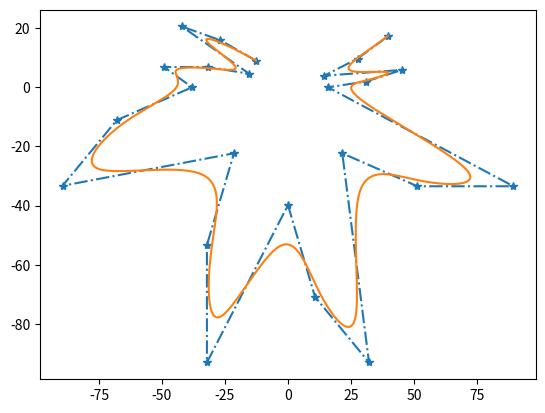

Here is the Python script that generated this plot:
from numpy import *
from scipy.linalg import *
import matplotlib.pyplot as plt

class cubic_spline:
    def __init__(self, grid, control_points):
        self.control_points = asarray(control_points)
        self.grid = grid
        
    def __call__(self):
        self.plot()
        pass
    
    def blossom(self,u,grid):
        index = self.hot_interval(grid,u)
        d = self.get_control_points(index)
        dA = self.interpolation(d[0], d[1], u, index-2,index+1)
        dB = self.interpolation(d[1], d[2], u, index-1, index+2)
        dC = self.interpolation(d[2], d[3], u, index, index+3)
        dAB = self.interpolation(dA, dB, u, index-1,index+1)
        dBC = self.interpolation(dB, dC, u,index,index+2)
        su = self.interpolation(dAB, dBC, u,index,index+1)
             
        return su
    
    def interpolation(self,d1,d2,u,left_most,right_most):
        if self.grid[right_most] == self.grid[left_most]:
            alpha = 0        
        else:
            alpha = (self.grid[right_most] - u)/(self.grid[right_most] - self.grid[left_most])
        
        return alpha*d1 + (1-alpha)*d2
    
    def hot_interval(self, grid, u):      
        for i in range(len(grid)):
             if u == self.grid[2]:
                    return 2
             if u <= self.grid[i]:
                    return i-1
    
    def get_control_points(self, index):
        return self.control_points[index-2:index+2]

    #Recursive function for the basis functions
    def bFunc(self,k,j,u):  #Returns function for the j:th basis-function, k is the degree of N and u is the knot sequence
        grid = self.grid.copy()
        
        if(k==0):  
            if ((self.grid[j-1]==self.grid[j])):
                return 0
            elif (self.grid[j-1]<=u)*(u<=self.grid[j]):
                return 1
            else:
                return 0
        else:
            n1=0
            n2=0
            if j > 0:
                if(self.grid[j+k-1] != self.grid[j-1]):
                    n1 = ((u-self.grid[j-1])/(self.grid[j+k-1]-self.grid[j-1]))*self.bFunc(k-1,j,u)
            if(j+k < len(self.grid)):
                if(self.grid[j+k]!=self.grid[j]):
                    n2 = ((self.grid[j+k]-u)/(self.grid[j+k]-self.grid[j]))*self.bFunc(k-1,j+1,u)                    
            N = n1 + n2 
        return N
        
    def Nj(self):
        function = lambda index,u: self.bFunc(3,index,u)
        return function

    def plot(self):
        
        plt.plot(self.control_points[:,0], self.control_points[:,1], '-.*')#Plottar controllpunkerna + polygon
        
        u = linspace(self.grid[0], self.grid[-1], num = 100*len(self.grid))
        u[1] = u[2] = u[0]
        u[-3] = u[-2] = u[-1]
        su = len(u)*[0]
        for k in range(len(su)):
                
                su[k] = self.blossom(u[k],self.grid)
                
        plt.plot(asarray(su)[:,0],asarray(su)[:,1])
        plt.show()
        
if __name__ == '__main__':
    CONTROL = [(-12.73564, 9.03455),
        (-26.77725, 15.89208),
        (-42.12487, 20.57261),
        (-15.34799, 4.57169),
        (-31.72987, 6.85753),
        (-49.14568, 6.85754),
        (-38.09753, -1e-05),
        (-67.92234, -11.10268),
        (-89.47453, -33.30804),
        (-21.44344, -22.31416),
        (-32.16513, -53.33632),
        (-32.16511, -93.06657),
        (-2e-05, -39.83887),
        (10.72167, -70.86103),
        (32.16511, -93.06658),
        (21.55219, -22.31397),
        (51.377, -33.47106),
        (89.47453, -33.47131),
        (15.89191, 0.00025),
        (30.9676, 1.95954),
        (45.22709, 5.87789),
        (14.36797, 3.91883),
        (27.59321, 9.68786),
        (39.67575, 17.30712)]
    KNOTS = linspace(0, 1, len(CONTROL)+2)
    KNOTS[ 1] = KNOTS[ 2] = KNOTS[ 0]
    KNOTS[-3] = KNOTS[-2] = KNOTS[-1]
    
    spline = cubic_spline(KNOTS, CONTROL)
    spline.plot()